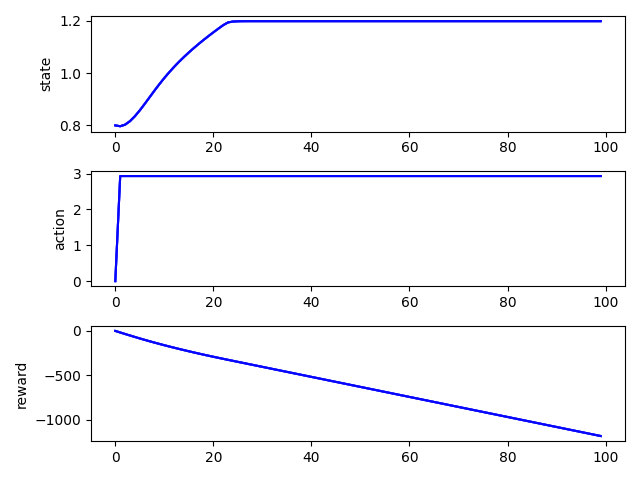

The table this chart was drawn from, first rows:
, time, state, action, reward, rep
0, 0, 0.8, 0.0, 0.0, 0
1, 1, 0.7967, 2.929, -17.34, 0
2, 2, 0.8029, 2.929, -17.25, 0
3, 3, 0.8163, 2.929, -17.05, 0
4, 4, 0.8351, 2.929, -16.77, 0
5, 5, 0.8576, 2.929, -16.43, 0
6, 6, 0.8822, 2.929, -16.06, 0
7, 7, 0.9078, 2.929, -15.68, 0
8, 8, 0.9332, 2.929, -15.29, 0
9, 9, 0.9578, 2.929, -14.93, 0
10, 10, 0.9812, 2.929, -14.57, 0
11, 11, 1.003, 2.929, -14.24, 0
12, 12, 1.024, 2.929, -13.93, 0
13, 13, 1.043, 2.929, -13.64, 0
14, 14, 1.062, 2.929, -13.37, 0
15, 15, 1.079, 2.929, -13.11, 0
16, 16, 1.096, 2.929, -12.86, 0
17, 17, 1.111, 2.929, -12.62, 0
18, 18, 1.127, 2.929, -12.39, 0
19, 19, 1.141, 2.929, -12.17, 0
20, 20, 1.156, 2.929, -11.96, 0
21, 21, 1.17, 2.929, -11.75, 0
22, 22, 1.183, 2.929, -11.54, 0
23, 23, 1.194, 2.929, -11.39, 0
24, 24, 1.197, 2.929, -11.34, 0
25, 25, 1.198, 2.929, -11.32, 0
26, 26, 1.198, 2.929, -11.32, 0
27, 27, 1.199, 2.929, -11.31, 0
28, 28, 1.199, 2.929, -11.31, 0
29, 29, 1.199, 2.929, -11.31, 0
30, 30, 1.199, 2.929, -11.31, 0
31, 31, 1.199, 2.929, -11.31, 0
32, 32, 1.199, 2.929, -11.31, 0
33, 33, 1.199, 2.929, -11.31, 0
34, 34, 1.199, 2.929, -11.31, 0
35, 35, 1.199, 2.929, -11.31, 0
36, 36, 1.199, 2.929, -11.31, 0
37, 37, 1.199, 2.929, -11.31, 0
38, 38, 1.199, 2.929, -11.31, 0
39, 39, 1.199, 2.929, -11.31, 0
40, 40, 1.199, 2.929, -11.31, 0
41, 41, 1.199, 2.929, -11.31, 0
42, 42, 1.199, 2.929, -11.31, 0
43, 43, 1.199, 2.929, -11.31, 0
44, 44, 1.199, 2.929, -11.31, 0
45, 45, 1.199, 2.929, -11.31, 0
46, 46, 1.199, 2.929, -11.31, 0
47, 47, 1.199, 2.929, -11.31, 0
48, 48, 1.199, 2.929, -11.31, 0
49, 49, 1.199, 2.929, -11.31, 0
50, 50, 1.199, 2.929, -11.31, 0
51, 51, 1.199, 2.929, -11.31, 0
52, 52, 1.199, 2.929, -11.31, 0
53, 53, 1.199, 2.929, -11.31, 0
54, 54, 1.199, 2.929, -11.31, 0
55, 55, 1.199, 2.929, -11.31, 0
56, 56, 1.199, 2.929, -11.31, 0
57, 57, 1.199, 2.929, -11.31, 0
58, 58, 1.199, 2.929, -11.31, 0
59, 59, 1.199, 2.929, -11.31, 0
... 940 more rows
